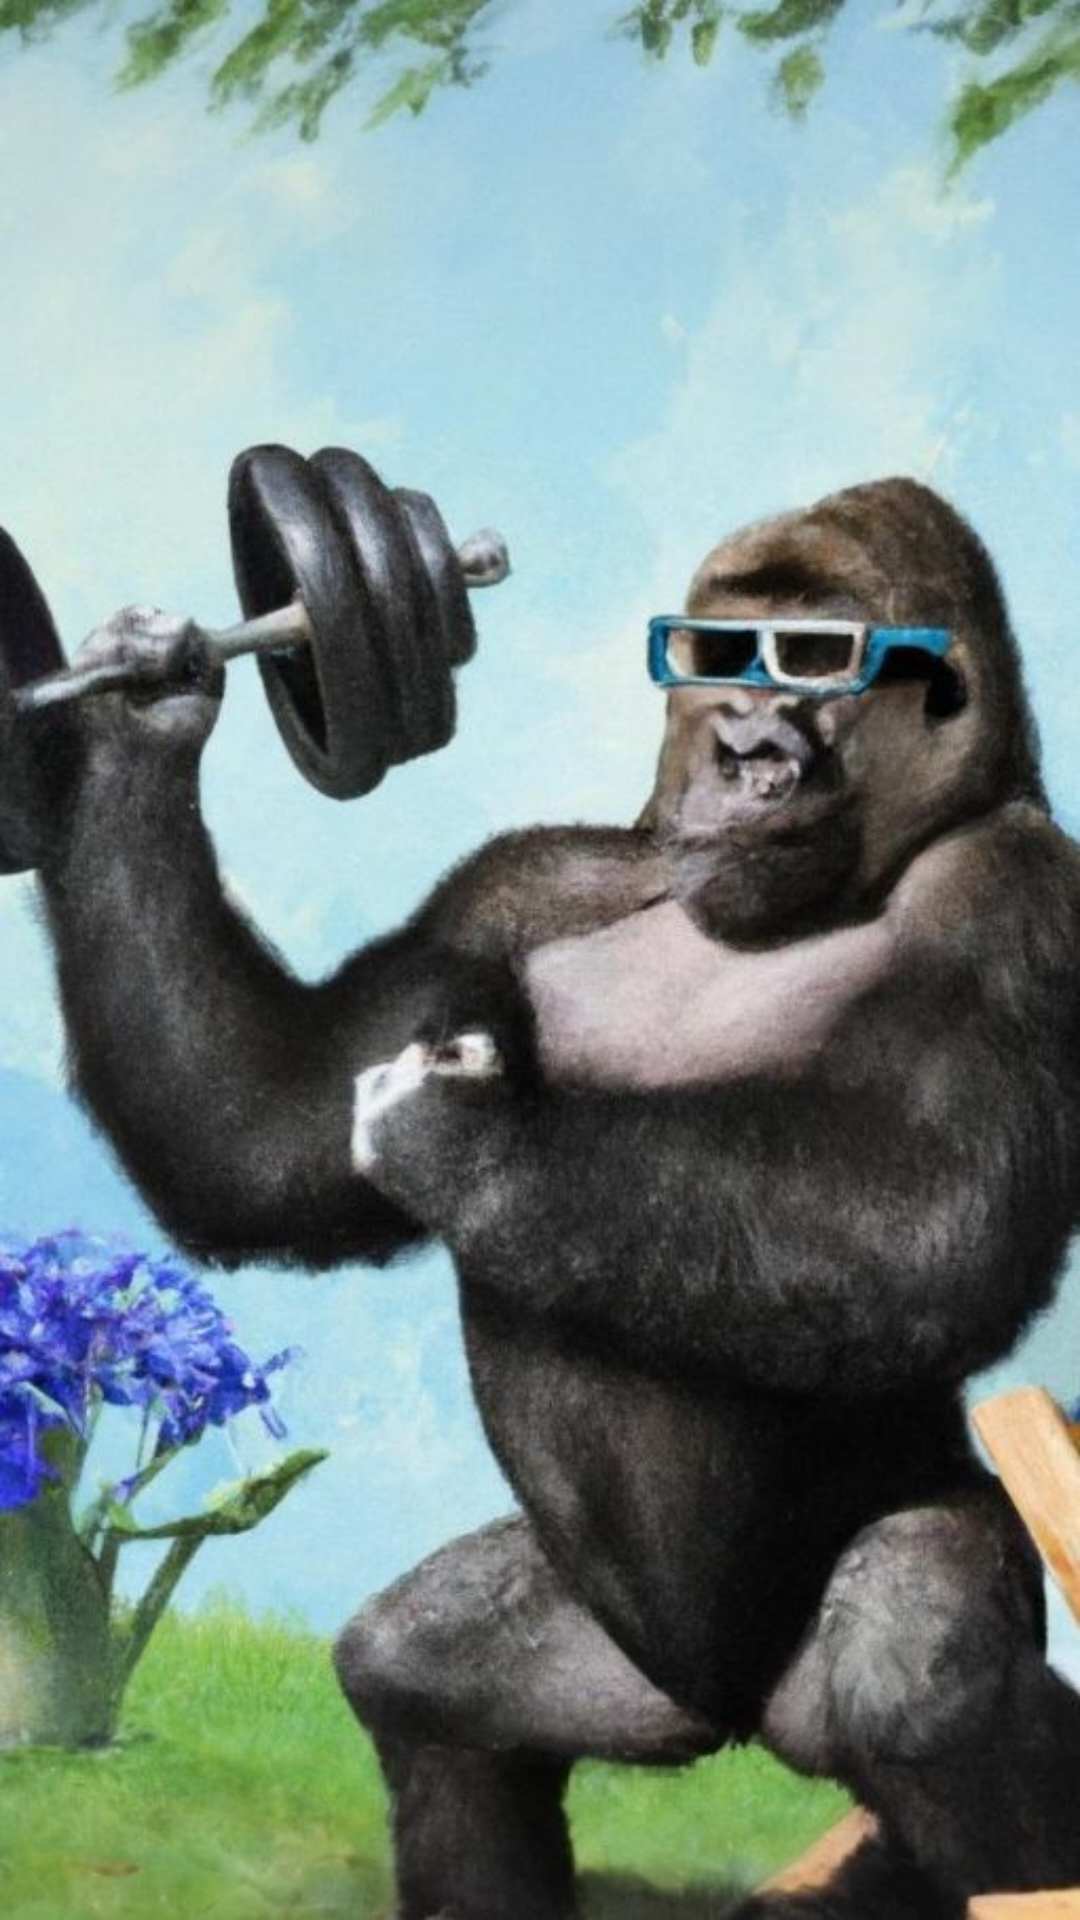

Layout XML and referenced resources for this Android screen:
<!-- AndroidManifest.xml: application theme Theme.GymRegApp -->
<!-- res/layout/fragment_second.xml -->
<?xml version="1.0" encoding="utf-8"?>
<androidx.constraintlayout.widget.ConstraintLayout xmlns:android="http://schemas.android.com/apk/res/android"
    xmlns:app="http://schemas.android.com/apk/res-auto"
    xmlns:tools="http://schemas.android.com/tools"
    android:layout_width="match_parent"
    android:layout_height="match_parent"
    android:background="@drawable/gorilla_bg1"
    tools:context="com.iotdatcom.gymregapp.SecondFragment">

    <TextView
        android:id="@+id/textview_second"
        android:layout_width="wrap_content"
        android:layout_height="wrap_content"
        app:layout_constraintBottom_toTopOf="@id/button_finish"
        app:layout_constraintEnd_toEndOf="parent"
        app:layout_constraintStart_toStartOf="parent"
        app:layout_constraintTop_toTopOf="parent" />

    <Button
        android:id="@+id/button_finish"
        android:layout_width="370dp"
        android:layout_height="56dp"
        android:layout_marginBottom="648dp"
        android:backgroundTint="@color/purple_700"
        android:text="@string/finish"
        app:layout_constraintBottom_toBottomOf="parent"
        app:layout_constraintEnd_toEndOf="parent"
        app:layout_constraintHorizontal_bias="0.498"
        app:layout_constraintStart_toStartOf="parent" />
</androidx.constraintlayout.widget.ConstraintLayout>
<!-- resources referenced by this layout -->
<resources>
  <!-- drawable gorilla_bg1: jpg bitmap (drawable, 79850 bytes) -->
  <string name="finish">Finish</string>
  <style name="Theme.GymRegApp" parent="Theme.MaterialComponents.DayNight.DarkActionBar">
          
          <item name="colorPrimary">@color/purple_500</item>
          <item name="colorPrimaryVariant">@color/purple_700</item>
          <item name="colorOnPrimary">@color/white</item>
          
          <item name="colorSecondary">@color/teal_200</item>
          <item name="colorSecondaryVariant">@color/teal_700</item>
          <item name="colorOnSecondary">@color/black</item>
          
          <item name="android:statusBarColor">@color/black</item>
          
      </style>
  <!-- not gathered from this repository: default colours our renderer supplied (Android Studio template values) -->
  <color name="purple_500">#FF6200EE</color>
  <color name="purple_700">#FF3700B3</color>
  <color name="teal_200">#FF03DAC5</color>
  <color name="teal_700">#FF018786</color>
  <color name="black">#FF000000</color>
  <color name="white">#FFFFFFFF</color>
</resources>
